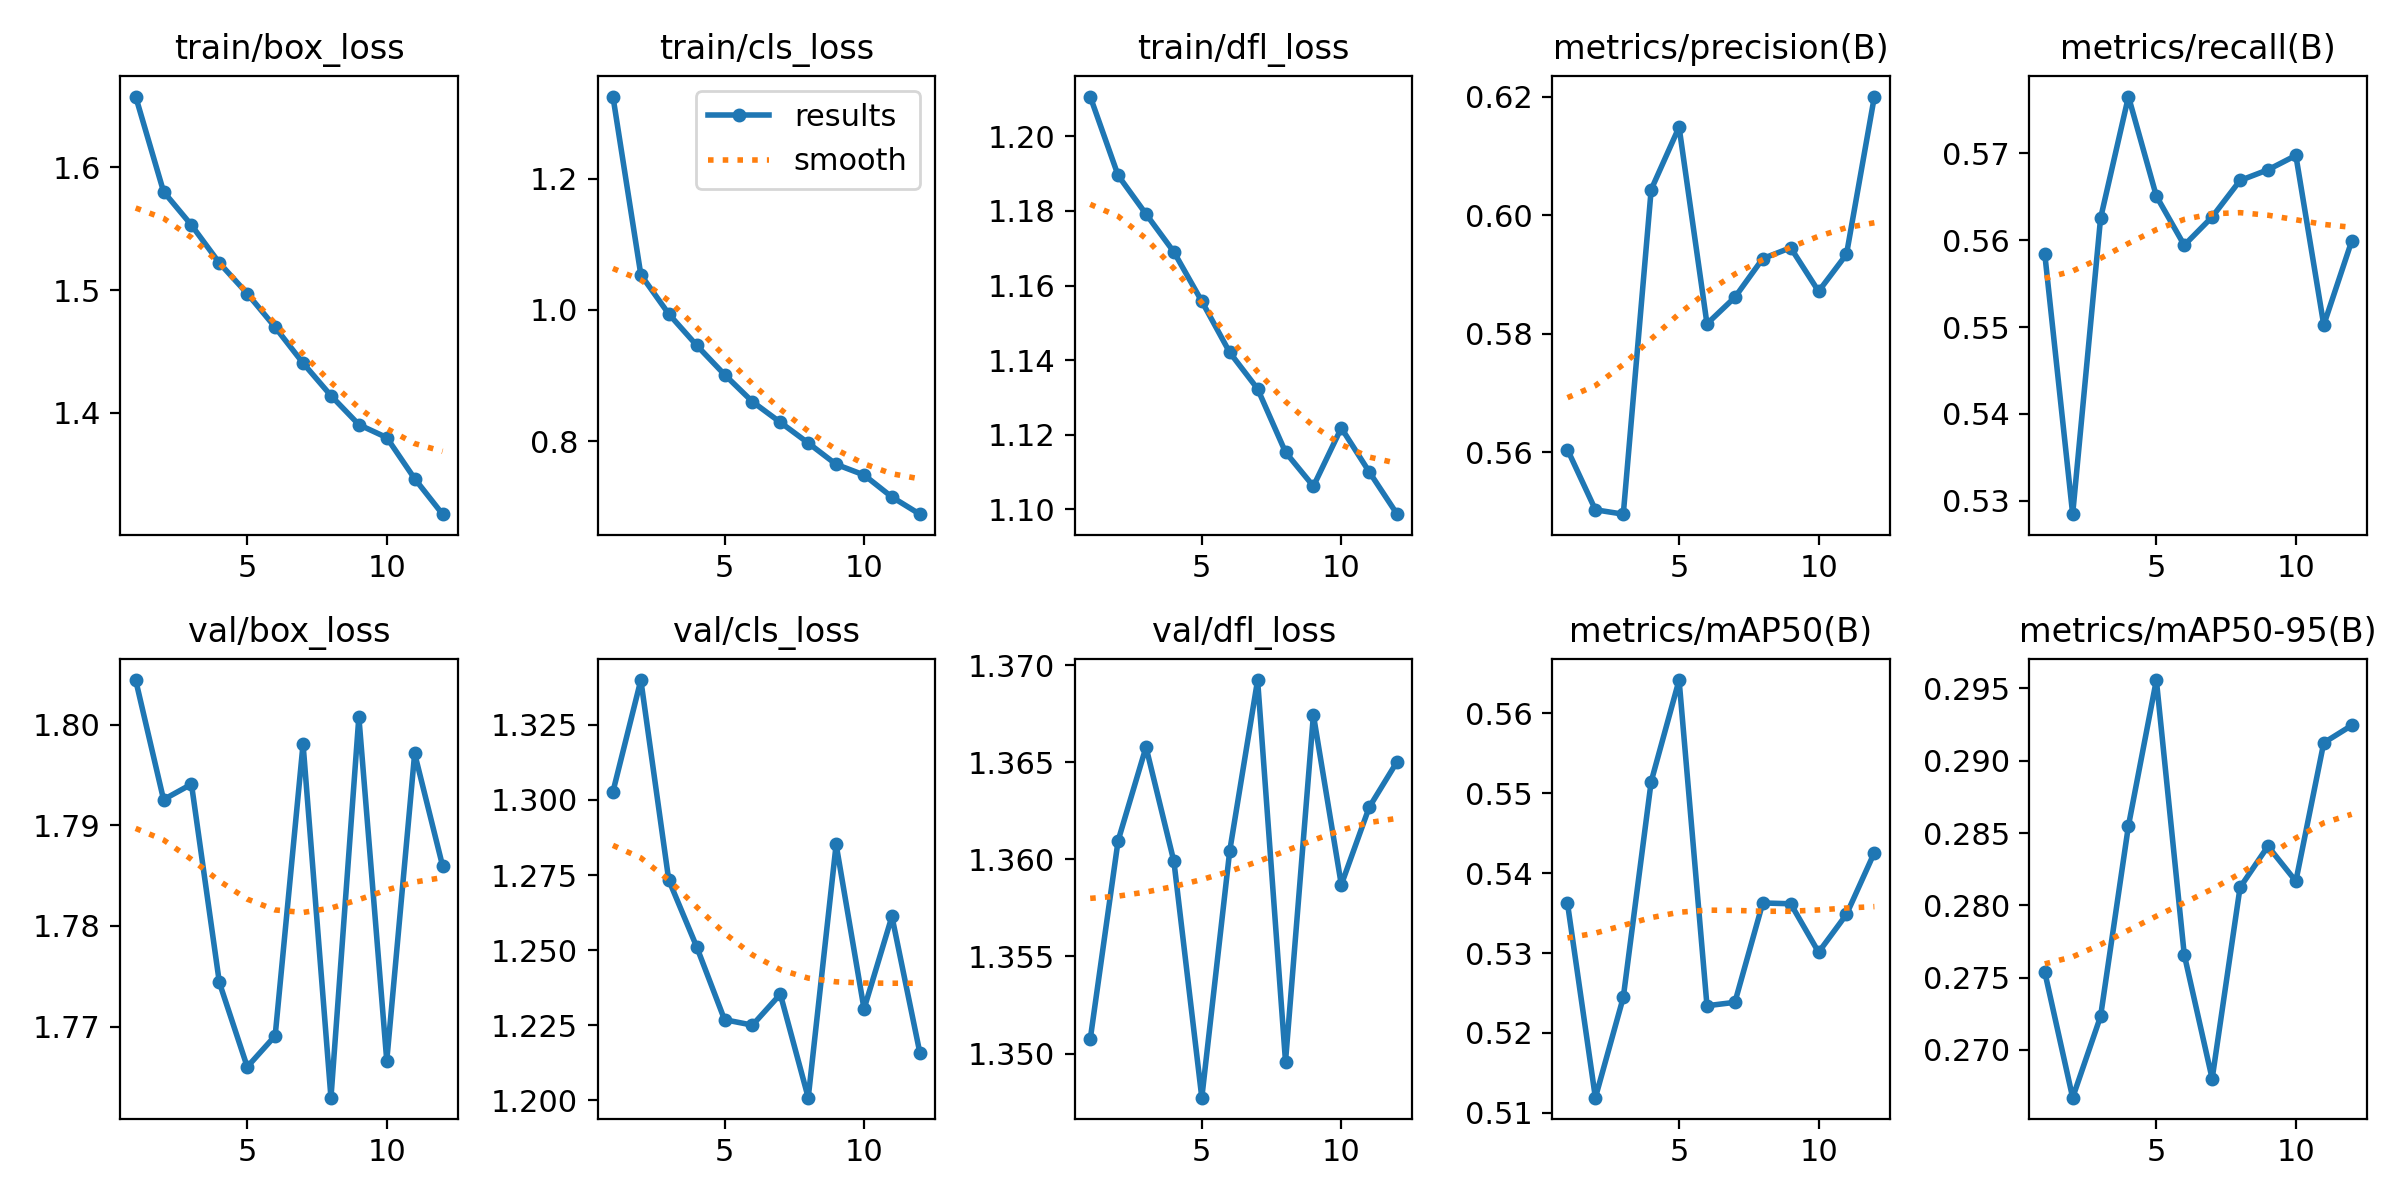

The data file committed next to this chart (first rows):
epoch, time, train/box_loss, train/cls_loss, train/dfl_loss, metrics/precision(B), metrics/recall(B), metrics/mAP50(B), metrics/mAP50-95(B), val/box_loss, val/cls_loss, val/dfl_loss, lr/pg0, lr/pg1, lr/pg2
1, 300.1, 1.658, 1.325, 1.211, 0.5604, 0.5584, 0.5362, 0.2754, 1.804, 1.303, 1.351, 0.0002772, 0.0002772, 0.0002772
2, 601.5, 1.58, 1.054, 1.19, 0.5503, 0.5284, 0.5119, 0.2667, 1.793, 1.34, 1.361, 0.0005091, 0.0005091, 0.0005091
3, 907.1, 1.553, 0.994, 1.179, 0.5495, 0.5625, 0.5244, 0.2723, 1.794, 1.273, 1.366, 0.0006951, 0.0006951, 0.0006951
4, 1210, 1.522, 0.9462, 1.169, 0.6043, 0.5766, 0.5515, 0.2855, 1.774, 1.251, 1.36, 0.0006268, 0.0006268, 0.0006268
5, 1512, 1.497, 0.9015, 1.156, 0.6149, 0.5651, 0.5642, 0.2956, 1.766, 1.227, 1.348, 0.0005581, 0.0005581, 0.0005581
6, 1815, 1.47, 0.8601, 1.142, 0.5817, 0.5594, 0.5234, 0.2766, 1.769, 1.225, 1.36, 0.0004894, 0.0004894, 0.0004894
7, 2118, 1.44, 0.8287, 1.132, 0.5861, 0.5627, 0.5238, 0.268, 1.798, 1.235, 1.369, 0.0004207, 0.0004207, 0.0004207
8, 2420, 1.414, 0.7971, 1.115, 0.5927, 0.5669, 0.5363, 0.2812, 1.763, 1.201, 1.35, 0.0003519, 0.0003519, 0.0003519
9, 2723, 1.39, 0.7646, 1.106, 0.5945, 0.5681, 0.5362, 0.2841, 1.801, 1.285, 1.367, 0.0002832, 0.0002832, 0.0002832
10, 3016, 1.38, 0.7484, 1.122, 0.5872, 0.5698, 0.5301, 0.2817, 1.767, 1.23, 1.359, 0.0002145, 0.0002145, 0.0002145
11, 3307, 1.346, 0.7147, 1.11, 0.5934, 0.5502, 0.5348, 0.2912, 1.797, 1.261, 1.363, 0.0001458, 0.0001458, 0.0001458
12, 3597, 1.317, 0.6886, 1.099, 0.62, 0.5599, 0.5426, 0.2924, 1.786, 1.216, 1.365, 7.70525e-05, 7.70525e-05, 7.70525e-05
